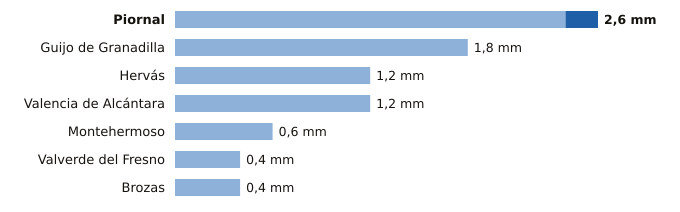

The table this chart was drawn from, first rows:
estacion, provincia, indicativo, mm_6_dias_anteriores, mm_hoy, mm_7_dias, horas_de_hoy
Piornal, Cáceres, 3516X, 2.4, 0.2, 2.6, 3
Guijo de Granadilla, Cáceres, 3503, 1.8, 0.0, 1.8, 3
Hervás, Cáceres, 3504X, 1.2, 0.0, 1.2, 3
Valencia de Alcántara, Cáceres, 3576X, 1.2, 0.0, 1.2, 3
Montehermoso, Cáceres, 3512X, 0.6, 0.0, 0.6, 1
Valverde del Fresno, Cáceres, 3547X, 0.4, 0.0, 0.4, 3
Brozas, Cáceres, 3565X, 0.4, 0.0, 0.4, 3
